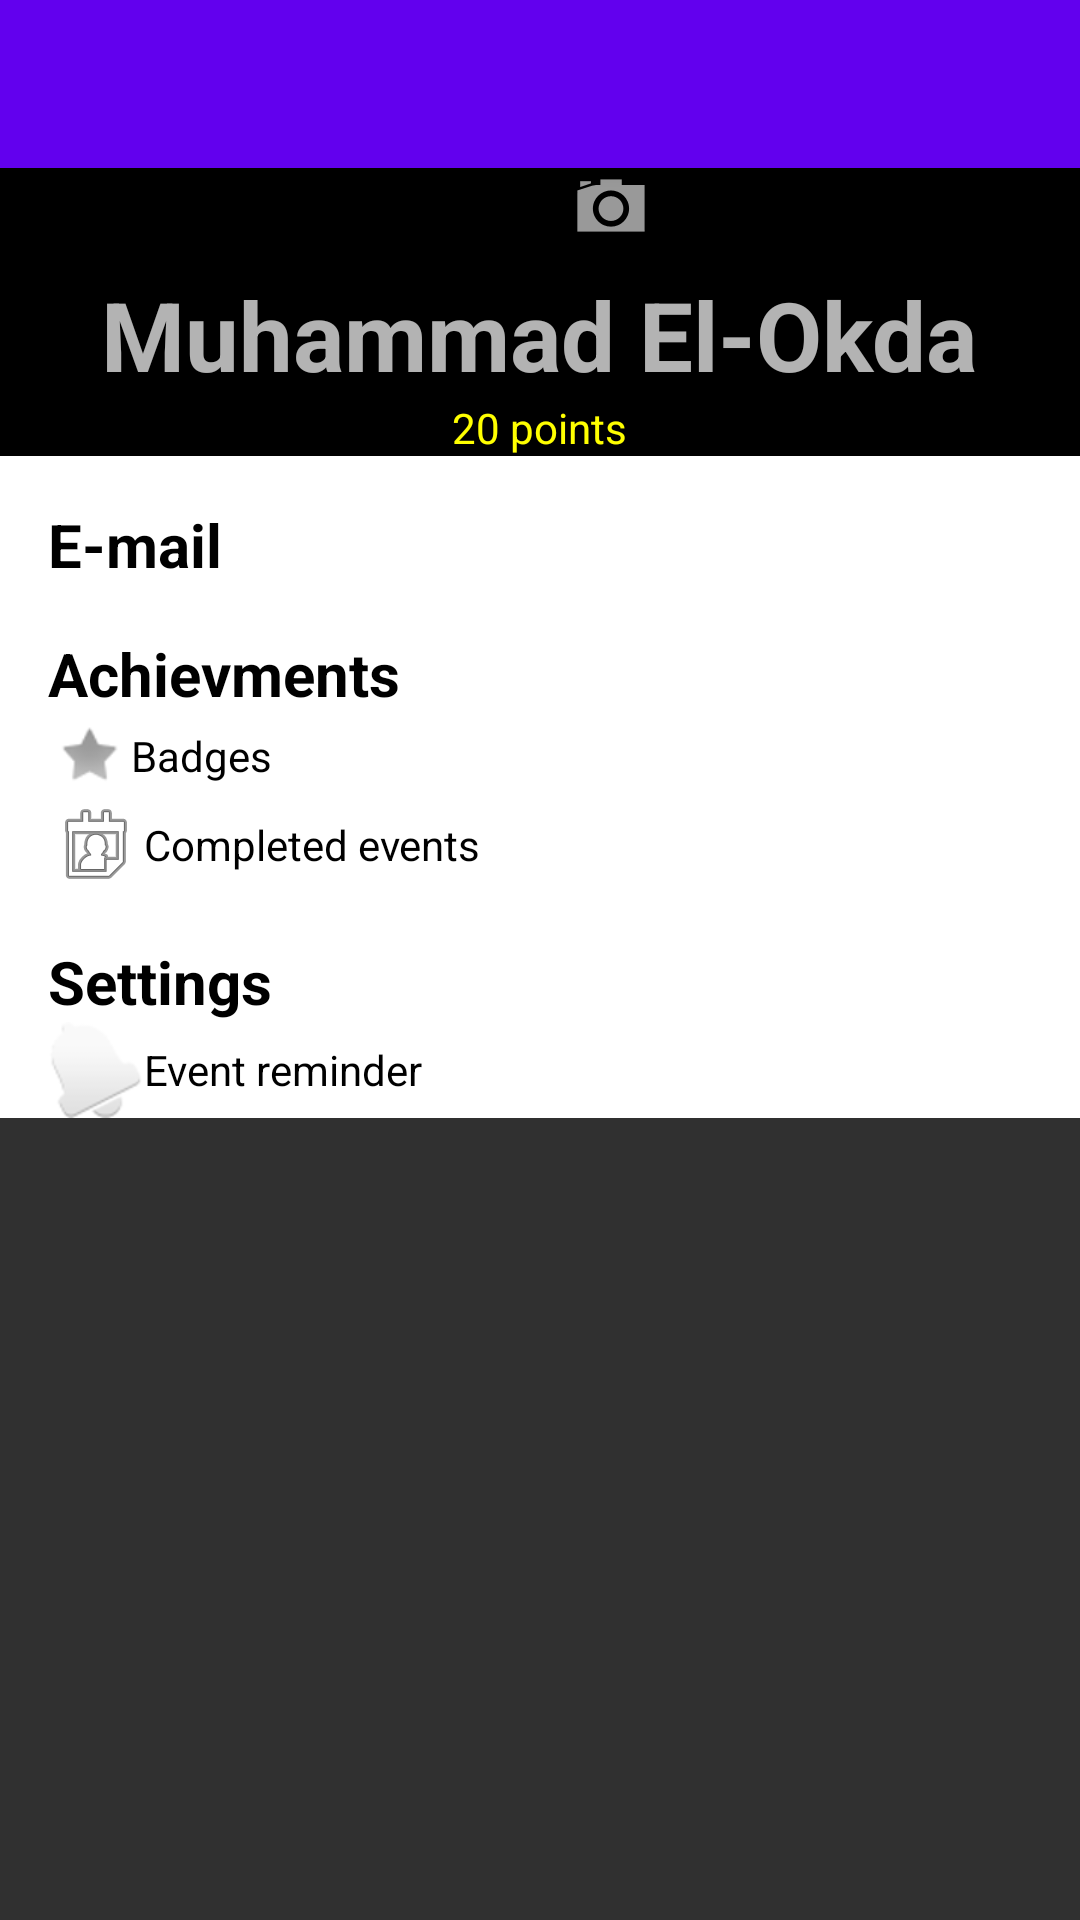

Android layout source for this screen:
<!-- AndroidManifest.xml: application theme AppTheme -->
<!-- res/layout/activity_profile.xml -->
<?xml version="1.0" encoding="utf-8"?>
<android.support.design.widget.CoordinatorLayout xmlns:android="http://schemas.android.com/apk/res/android"
    xmlns:app="http://schemas.android.com/apk/res-auto"
    xmlns:tools="http://schemas.android.com/tools"
    android:layout_width="match_parent"
    android:layout_height="match_parent"
    android:fitsSystemWindows="true"
    tools:context="com.example.ziko_.escapers.Profile">

    <android.support.design.widget.AppBarLayout
        android:layout_width="match_parent"
        android:layout_height="wrap_content"
        android:theme="@style/AppTheme.AppBarOverlay">

        <android.support.v7.widget.Toolbar
            android:id="@+id/toolbar"
            android:layout_width="match_parent"
            android:layout_height="?attr/actionBarSize"
            android:background="?attr/colorPrimary"
            app:popupTheme="@style/AppTheme.PopupOverlay" />

    </android.support.design.widget.AppBarLayout>

    <ScrollView
        android:layout_height="wrap_content"
        xmlns:android="http://schemas.android.com/apk/res/android"
        android:layout_width="match_parent" >
        <LinearLayout xmlns:android="http://schemas.android.com/apk/res/android"
            xmlns:app="http://schemas.android.com/apk/res-auto"
            xmlns:tools="http://schemas.android.com/tools"
            android:layout_width="match_parent"
            android:layout_height="match_parent"
            android:orientation="vertical"
            android:weightSum="3"
            android:background="#ffffff"
            app:layout_behavior="@string/appbar_scrolling_view_behavior"
            tools:context="com.example.ziko_.escapers.Profile"
            tools:showIn="@layout/activity_profile">

            <FrameLayout
                android:layout_width="match_parent"
                android:layout_height="wrap_content"
                android:layout_weight="1"
                android:background="#000000">
                <LinearLayout
                    android:layout_width="wrap_content"
                    android:layout_height="wrap_content"
                    android:orientation="vertical"
                    android:layout_gravity="center">
                    <FrameLayout
                        android:layout_width="wrap_content"
                        android:layout_height="wrap_content"
                        android:layout_gravity="center"
                        android:padding="5dp">
                        <ImageView
                            android:layout_width="80dp"
                            android:layout_height="80dp"
                            android:layout_gravity="center"
                            android:src="@android:drawable/sym_def_app_icon"/>
                        <ImageView
                            android:layout_width="wrap_content"
                            android:layout_height="wrap_content"
                            android:src="@android:drawable/ic_menu_camera"
                            android:layout_gravity="bottom|end"/>
                    </FrameLayout>
                    <TextView
                        android:id="@+id/Profile_name"
                        android:layout_width="wrap_content"
                        android:layout_height="wrap_content"
                        android:text="Muhammad El-Okda"
                        android:textSize="32dp"
                        android:layout_gravity="center"
                        android:textStyle="bold"/>
                    <TextView
                        android:layout_width="wrap_content"
                        android:layout_height="wrap_content"
                        android:textColor="#ffff00"
                        android:text="20 points"
                        android:layout_gravity="center"/>
                </LinearLayout>
            </FrameLayout>
            <LinearLayout
                android:layout_width="match_parent"
                android:layout_height="wrap_content"
                android:orientation="vertical"
                android:layout_weight="1">
                <TextView
                    android:id="@+id/Profile_email"
                    android:layout_width="wrap_content"
                    android:layout_height="wrap_content"
                    android:text="E-mail"
                    android:textColor="#000000"
                    android:textStyle="bold"
                    android:layout_marginTop="16dp"
                    android:layout_marginLeft="16dp"
                    android:textSize="20dp"/>
                <LinearLayout
                    android:layout_width="match_parent"
                    android:layout_height="wrap_content">

                    <TextView
                        android:layout_width="wrap_content"
                        android:layout_height="wrap_content"
                        android:text="Achievments"
                        android:textColor="#000000"
                        android:textStyle="bold"
                        android:layout_marginTop="16dp"
                        android:layout_marginLeft="16dp"
                        android:textSize="20dp"/>
                </LinearLayout>
                <LinearLayout
                    android:layout_width="match_parent"
                    android:layout_height="wrap_content"
                    android:orientation="horizontal">
                    <ImageView
                        android:layout_width="wrap_content"
                        android:layout_height="wrap_content"
                        android:src="@android:drawable/star_off"
                        android:layout_marginLeft="16dp"/>
                    <TextView
                        android:layout_width="wrap_content"
                        android:layout_height="wrap_content"
                        android:text="Badges"
                        android:textColor="#000000"
                        android:layout_gravity="center"/>
                </LinearLayout>
                <LinearLayout
                    android:layout_width="match_parent"
                    android:layout_height="wrap_content"
                    android:orientation="horizontal">
                    <ImageView
                        android:layout_width="wrap_content"
                        android:layout_height="wrap_content"
                        android:src="@android:drawable/ic_menu_my_calendar"
                        android:layout_marginLeft="16dp"/>
                    <TextView
                        android:layout_width="wrap_content"
                        android:layout_height="wrap_content"
                        android:text="Completed events"
                        android:textColor="#000000"
                        android:layout_gravity="center"/>
                </LinearLayout>
            </LinearLayout>
            <LinearLayout
                android:layout_width="match_parent"
                android:layout_height="wrap_content"
                android:orientation="vertical"
                android:layout_weight="1">
                <TextView
                    android:layout_width="wrap_content"
                    android:layout_height="wrap_content"
                    android:text="Settings"
                    android:textColor="#000000"
                    android:textStyle="bold"
                    android:layout_marginTop="16dp"
                    android:layout_marginLeft="16dp"
                    android:textSize="20dp"/>

                <LinearLayout
                    android:layout_width="match_parent"
                    android:layout_height="wrap_content"
                    android:orientation="horizontal">
                    <ImageView
                        android:layout_width="wrap_content"
                        android:layout_height="wrap_content"
                        android:layout_marginLeft="16dp"
                        android:src="@android:drawable/ic_popup_reminder"/>
                    <TextView
                        android:layout_width="wrap_content"
                        android:layout_height="wrap_content"
                        android:text="Event reminder"
                        android:layout_gravity="center"
                        android:textColor="#000000"/>

                </LinearLayout>

            </LinearLayout>
        </LinearLayout>
    </ScrollView>


</android.support.design.widget.CoordinatorLayout>
<!-- resources referenced by this layout -->
<resources>
  <style name="AppTheme.AppBarOverlay" parent="ThemeOverlay.AppCompat.Dark.ActionBar" />
  <style name="AppTheme.PopupOverlay" parent="ThemeOverlay.AppCompat.Light" />
  <style name="AppTheme" parent="Theme.AppCompat.NoActionBar">
          
          <item name="colorPrimary">@color/colorPrimary</item>
          <item name="colorPrimaryDark">@color/colorPrimaryDark</item>
          <item name="colorAccent">@color/colorAccent</item>
      </style>
  <!-- not gathered from this repository: default colours our renderer supplied (Android Studio template values) -->
  <color name="colorPrimary">#FF6200EE</color>
  <color name="colorPrimaryDark">#FF3700B3</color>
  <color name="colorAccent">#FF03DAC5</color>
</resources>
